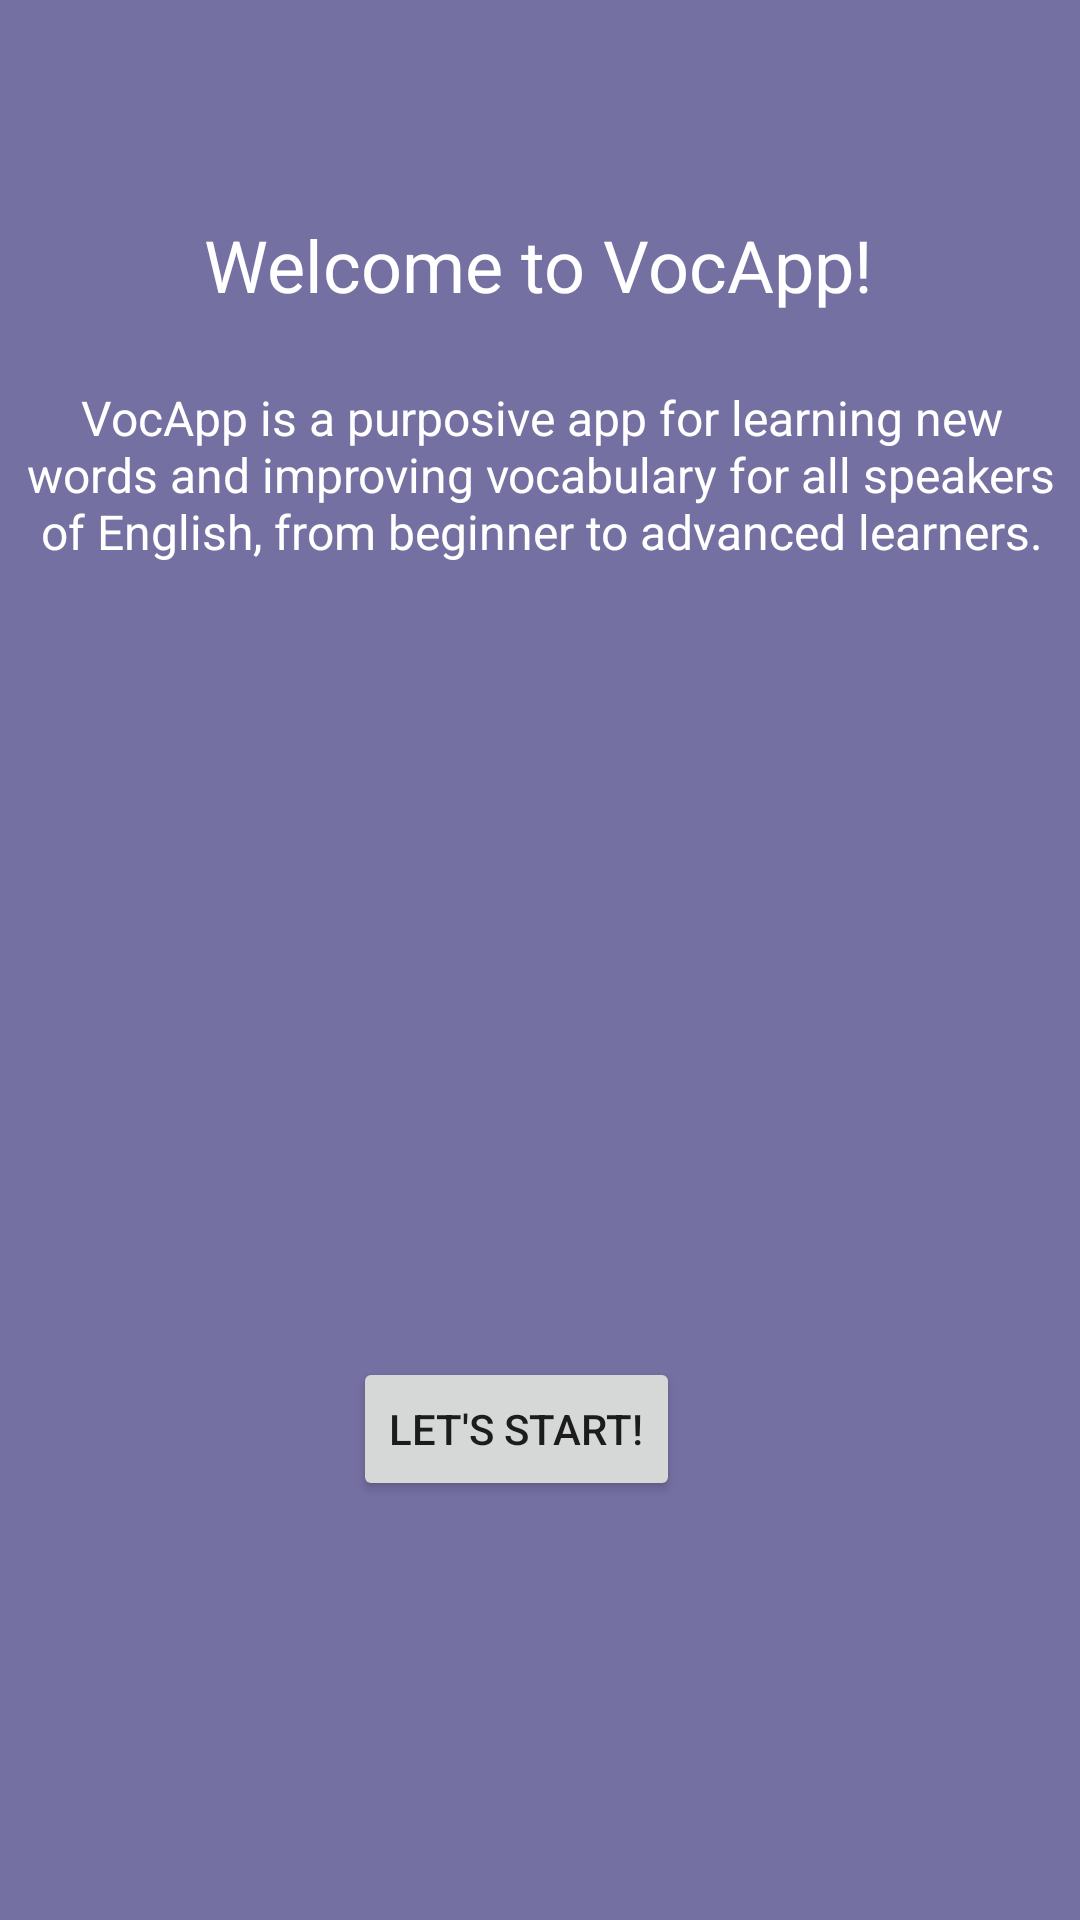

Write the Android layout XML for this screen, with the resource values it uses.
<!-- AndroidManifest.xml: application theme Theme.VocApp -->
<!-- res/layout/fragment_home.xml -->
<?xml version="1.0" encoding="utf-8"?>
<androidx.constraintlayout.widget.ConstraintLayout xmlns:android="http://schemas.android.com/apk/res/android"
    xmlns:app="http://schemas.android.com/apk/res-auto"
    xmlns:tools="http://schemas.android.com/tools"
    android:layout_width="match_parent"
    android:layout_height="match_parent"
    android:background="@color/background"
    tools:context=".HomeFragment">

    <TextView
        android:id="@+id/textView"
        android:layout_width="wrap_content"
        android:layout_height="wrap_content"
        android:layout_marginTop="72dp"
        android:gravity="center"
        android:fontFamily="sans-serif"
        android:text="@string/welcome_to_vocapp"
        android:textColor="@color/white"
        android:textSize="24sp"
        app:layout_constraintEnd_toEndOf="parent"
        app:layout_constraintHorizontal_bias="0.497"
        app:layout_constraintStart_toStartOf="parent"
        app:layout_constraintTop_toTopOf="parent" />

    <TextView
        android:id="@+id/textView2"
        android:layout_width="345dp"
        android:layout_height="89dp"
        android:layout_marginTop="24dp"
        android:text="@string/intro"
        android:textAlignment="center"
        android:textColor="@color/white"
        android:textSize="16sp"
        app:layout_constraintEnd_toEndOf="@+id/textView"
        app:layout_constraintHorizontal_bias="0.492"
        app:layout_constraintStart_toStartOf="@+id/textView"
        app:layout_constraintTop_toBottomOf="@+id/textView" />

    <ImageView
        android:id="@+id/imageView4"
        android:layout_width="147dp"
        android:layout_height="175dp"
        android:layout_marginTop="8dp"
        android:contentDescription="@string/librarylogo"
        android:src="@drawable/dictionary"
        app:layout_constraintEnd_toEndOf="@+id/textView2"
        app:layout_constraintHorizontal_bias="0.458"
        app:layout_constraintStart_toStartOf="@+id/textView2"
        app:layout_constraintTop_toBottomOf="@+id/textView2" />

    <Button
        android:id="@+id/StartButton"
        android:layout_width="wrap_content"
        android:layout_height="wrap_content"
        android:layout_marginTop="52dp"
        android:text="@string/start_button"
        app:layout_constraintEnd_toEndOf="@+id/imageView4"
        app:layout_constraintStart_toStartOf="@+id/imageView4"
        app:layout_constraintTop_toBottomOf="@+id/imageView4"
        tools:ignore="TextContrastCheck" />

</androidx.constraintlayout.widget.ConstraintLayout>
<!-- resources referenced by this layout -->
<resources>
  <color name="background">#7570A2</color>
  <color name="white">#FFFFFFFF</color>
  <string name="intro">VocApp is a purposive app for learning new words and improving vocabulary for all speakers of English, from beginner to advanced learners.</string>
  <string name="librarylogo">librarylogo</string>
  <string name="start_button">Let\'s Start!</string>
  <string name="welcome_to_vocapp">Welcome to VocApp!</string>
  <style name="Theme.VocApp" parent="Theme.MaterialComponents.DayNight.NoActionBar">
          
          <item name="colorPrimary">@color/primaryColor</item>
          <item name="colorPrimaryVariant">@color/primaryDarkColor</item>
          <item name="colorOnPrimary">@color/primaryTextColor</item>
          
          <item name="colorSecondary">@color/secondaryColor</item>
          <item name="colorSecondaryVariant">@color/secondaryDarkColor</item>
          <item name="colorOnSecondary">@color/secondaryTextColor</item>
          
          <item name="android:statusBarColor">?attr/colorPrimaryVariant</item>
          
      </style>
  <color name="primaryColor">#eeeeee</color>
  <color name="primaryDarkColor">#bcbcbc</color>
  <color name="primaryTextColor">#000000</color>
  <color name="secondaryColor">#616161</color>
  <color name="secondaryDarkColor">#373737</color>
  <color name="secondaryTextColor">#ffffff</color>
</resources>
